Image classification data set "16kImages" (oscleong/molecular_imaging_repository on GitHub). Class labels (2): inversion symmetry false, inversion symmetry true.

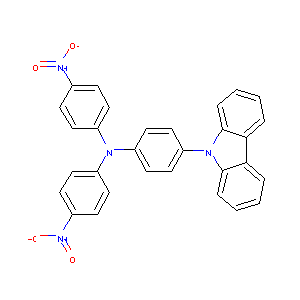
Label: inversion symmetry true

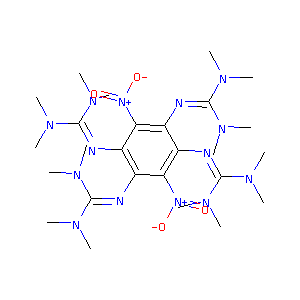
Label: inversion symmetry false

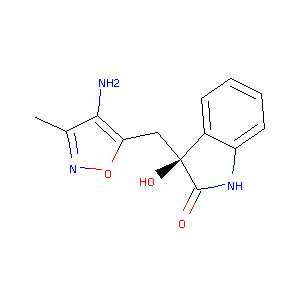
Label: inversion symmetry true

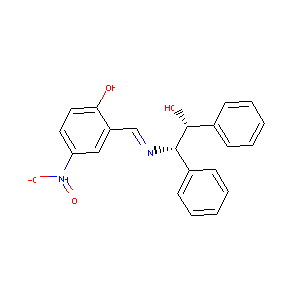
Label: inversion symmetry false

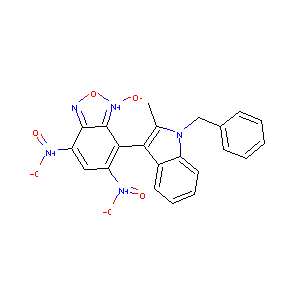
Label: inversion symmetry true

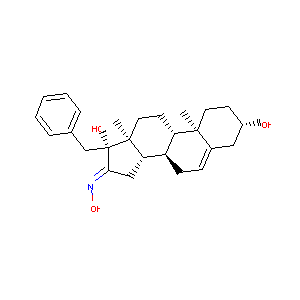
Label: inversion symmetry false
